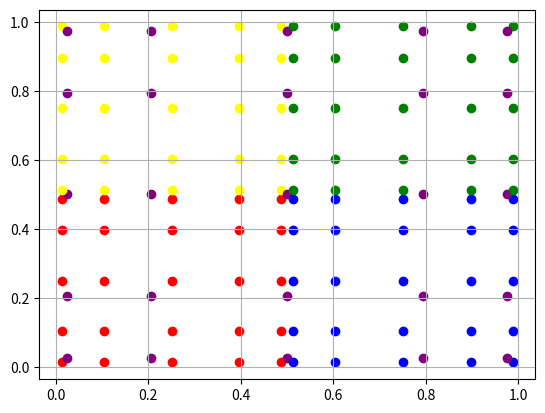

Write the Python code that produced this figure.
# import necessary packages
import numpy as np
import numpy.linalg
import numpy.matlib
import math
import matplotlib.pyplot as plt
from numpy import *

# of interpolation nodes
n=5

# define Chebyshev polynomial function
def T(n,x):
  if n==0:
    return 1
  if n==1:
    return x
  else:
    return 2*x*T(n-1,x)-T(n-2,x)

# define other Chebyshev polynomial function
def S(n,x,y):
  k=1
  sum=0
  while k <= (n-1):
    sum+=T(k,x)*T(k,y)
    k+=1

  return 1/n + (2/n)*sum

# define multivariable version of above S function
def R(n,r1,z1,r2,z2):
  return S(n,r1,r2)*S(n,z1,z2)

# define function to compute chebyshev nodes in interval a,b
def nodes(a,b):
  nodes = np.zeros(shape=(n,1))
  for i in range(0,n):
    nodes[i]=(a+b)/2 + ((b-a)/2)*np.cos(((2*(i+1)-1)*math.pi)/(2*n))
  return nodes

# plot the interpolation nodes in 2D
#
# a,b is the x interval and c,d is the y interval
def plot(a,b,c,d):
  for i in range(0,n):
    for j in range(0,n):
      plt.scatter(nodes(a,(a+b)/2)[i],nodes(c,(c+d)/2)[j],color='red')
      plt.scatter(nodes(a,(a+b)/2)[i],nodes((c+d)/2,d)[j],color='yellow')
      plt.scatter(nodes((a+b)/2,b)[i],nodes(c,(c+d)/2)[j],color='blue')
      plt.scatter(nodes((a+b)/2,b)[i],nodes((c+d)/2,d)[j],color='green')
      plt.scatter(nodes(a,b)[i],nodes(c,d)[j],color='purple')
  plt.grid()

plot(0,1,0,1)

#plt.show()

# define multipole-to-multipole and local-to-local translation operators
#

# M2M is a matrix of R_n at specific m1 and m2 in 1,...,n and
# on a particular parent box (a,b)x(c,d)
#
# L2L is a matrix of R_n at specific l1 and l2 in 1,...,n and
# on a particular parent box (a,b)x(c,d)
#
# in each case the child box should be inputed as:
#
# r=1 for bottom left
#   2 for top left
#   3 for bottom right
#   4 for top right
#
# note that valid values for m1, m2, l1, and l2 are 0,...,4 (the possible nodes)
#
# note how there are n^2 M2M matrices per box, one for each
# m1,m2 combo which represents the weight at each of the n^2 nodes in the box

def M2M(m1,m2,a,b,c,d,r):
  M = np.zeros(shape=(n,n))
  for i in range(0,n):
    for j in range(0,n):
      # bottom left
      if r==1:
        M[i,j]=R(n,nodes(a,b)[m1],nodes(c,d)[m2],nodes(a,(a+b)/2)[i],nodes(c,(c+d)/2)[j])
      # top left
      if r==2:
        M[i,j]=R(n,nodes(a,b)[m1],nodes(c,d)[m2],nodes(a,(a+b)/2)[i],nodes((c+d)/2,d)[j])
      # bottom right
      if r==3:
        M[i,j]=R(n,nodes(a,b)[m1],nodes(c,d)[m2],nodes((a+b)/2,b)[i],nodes(c,(c+d)/2)[j])
      # top right
      if r==4:
        M[i,j]=R(n,nodes(a,b)[m1],nodes(c,d)[m2],nodes((a+b)/2,b)[i],nodes((c+d)/2,d)[j])
  return M

def L2L(l1,l2,a,b,c,d,r):
  L = np.zeros(shape=(n,n))
  for i in range(0,n):
    for j in range(0,n):
      # parent to bottom left
      if r==1:
        L[i,j]=R(n,nodes(a,(a+b)/2)[l1],nodes(c,(c+d)/2)[l2],nodes(a,b)[i],nodes(c,d)[j])
      # parent to top left
      if r==2:
        L[i,j]=R(n,nodes(a,(a+b)/2)[l1],nodes((c+d)/2,d)[l2],nodes(a,b)[i],nodes(c,d)[j])
      # parent to bottom right
      if r==3:
        L[i,j]=R(n,nodes((a+b)/2,b)[l1],nodes(c,(c+d)/2)[l2],nodes(a,b)[i],nodes(c,d)[j])
      # parent to top right
      if r==4:
        L[i,j]=R(n,nodes((a+b)/2,b)[l1],nodes((c+d)/2,d)[l2],nodes(a,b)[i],nodes(c,d)[j])
  return L

# define kernel-related functions
#
# X is chi
#
# q in 
def X(r1,z1,r2,z2):
  return (np.square(r1)+np.square(r2)+np.square(z1-z2))/(2*r1*r2)

def k(m,r1,z1,r2,z2):
  return (1/np.sqrt(8*np.pi*np.pi*np.pi*r1*r2))*np.sqrt(np.pi)*np.power(2,(-n-1/2))*scipy.special.gamma(n+1/2)*np.power(X(r1,z1,r2,z2),(-n-1/2))*scipy.special.hyp2f1(n/2+3/4,n/2+3/4,n+1,np.power(X(r1,z1,r2,z2),-2))/scipy.special.gamma(n+1)

# define multipole-to-local translation operator
#
# (a,b)x(c,d) is the box we want to calculate the weights for
# (e,f)x(g,h) is the box we already know the weights in
#
# these boxes MUST be well separated!
#
# again there will be 25 weights per box (1 for each node)
#
# m is the number Fourier mode
#
def M2L(m,k1,k2,a,b,c,d,e,f,g,h):
  K=np.zeros(shape=(n,n))
  if i in range(0,n):
    if j in range(0,n):
      K[i,j]=k(m,nodes(a,b)[k1],nodes(c,d)[k2],nodes(e,f)[i],nodes(g,h)[j])
  return K

# skeletonization stuff
omega1 = (np.pi/n)*np.sqrt(1)


'''
print(L2L(2,3,-1,1,-1,1,1))
print(L2L(2,3,-1,1,-1,1,2))
print(L2L(2,3,-1,1,-1,1,3))
print(L2L(2,3,-1,1,-1,1,4))

print(M2M(2,3,-1,1,-1,1,1))
print(M2M(2,3,-1,1,-1,1,2))
print(M2M(2,3,-1,1,-1,1,3))
print(M2M(2,3,-1,1,-1,1,4))
'''

'''
# define root box
a=-1
b=1
c=-1
d=1
# All M2Ms for root box
for i in range(0,n):
  for j in range(0,n):
    print(M2M(i,j,a,b,c,d))

# All M2Ms for children of root box
for i in range(0,n):
  for j in range(0,n):
    print(M2M(i,j,a,(a+b)/2,c,(c+d)/2))

for i in range(0,n):
  for j in range(0,n):
    print(M2M(i,j,a,(a+b)/2,(c+d)/2,d))

for i in range(0,n):
  for j in range(0,n):
    print(M2M(i,j,(a+b)/2,b,c,(c+d)/2))

for i in range(0,n):
  for j in range(0,n):
    print(M2M(i,j,(a+b)/2,b,(c+d)/2,d))
'''

# other testing
#print(T(5,chebynodes[0]))
#print(T(1,5))
#print(T(1,10))
#print(S(2,5,10))
#print(S(2,3,4))
#print(R(2,3,5,4,10))

